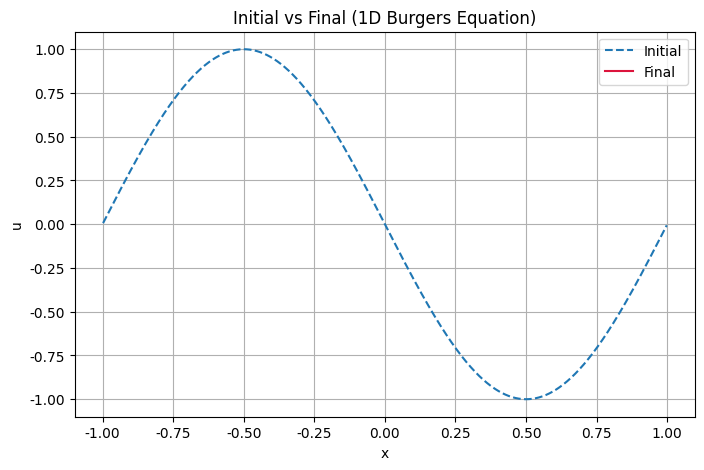
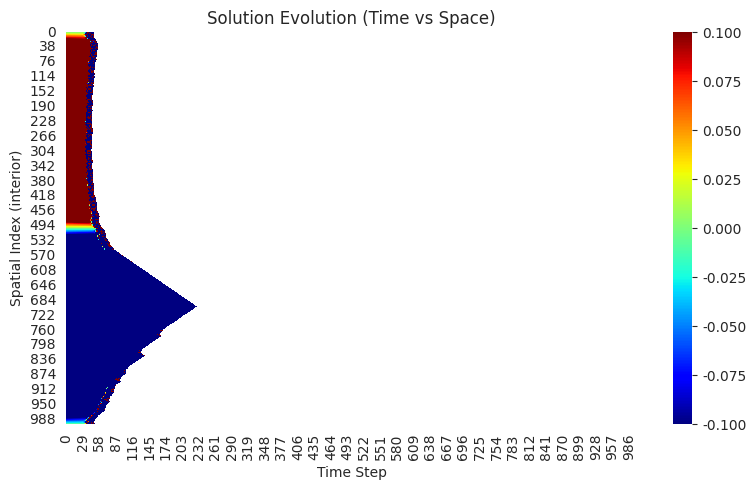

Python code for these plots, in order:
# -*- coding: utf-8 -*-
"""FDM_1D_Burgers.ipynb

Automatically generated by Colab.

Original file is located at
    https://colab.research.google.com/<link-removed>
"""

import numpy as np
import matplotlib.pyplot as plt
import seaborn as sns
import math

# Step 1: Initialize domain and parameters
def initialize():
    nx = 1001       # spatial points
    nt = 1001       # time steps
    x = np.linspace(-1, 1, nx, dtype=np.float64)
    dx = x[1] - x[0]
    dt = 0.001
    nu = 0.01 / math.pi
    return x, nx, nt, dx, dt, nu

# Step 2: Initial condition
def initial_condition(x):
    return -np.sin(np.pi * x).astype(np.float64)

# Step 3: Burgers' equation solver
def solve_burgers(u, nt, nx, dx, dt, nu):
    uf = np.zeros((nt, nx), dtype=np.float64)
    uf[0, 1:-1] = u[1:-1]  # store initial condition (interior points)

    for n in range(1, nt):
        un = u.copy()
        for i in range(1, nx - 1):  # update only interior points
            u[i] = un[i] - un[i] * (dt / dx) * (un[i] - un[i - 1]) \
                   + nu * dt / dx**2 * (un[i + 1] - 2 * un[i] + un[i - 1])
            uf[n, i] = u[i]  # store only updated point
    return u, uf

# Step 4: Plotting functions
def plot_initial_final(x, uf):
    plt.figure(figsize=(8, 5))
    plt.plot(x[1:-1], uf[0, 1:-1], label='Initial', linestyle='--')
    plt.plot(x[1:-1], uf[-1, 1:-1], label='Final', color='crimson')
    plt.title('Initial vs Final (1D Burgers Equation)')
    plt.xlabel('x')
    plt.ylabel('u')
    plt.grid(True)
    plt.legend()
    plt.show()

def plot_heatmap(uf):
    sns.set_style("white")
    plt.figure(figsize=(8, 5))
    sns.heatmap(uf[:, 1:-1].T, cmap='jet', cbar=True)
    plt.title('Solution Evolution (Time vs Space)')
    plt.xlabel('Time Step')
    plt.ylabel('Spatial Index (interior)')
    plt.tight_layout()
    plt.show()

  # Step 5: Run everything
if __name__ == "__main__":
    x, nx, nt, dx, dt, nu = initialize()
    u0 = initial_condition(x)
    u_final, uf_all = solve_burgers(u0.copy(), nt, nx, dx, dt, nu)

    plot_initial_final(x, uf_all)
    plot_heatmap(uf_all)

